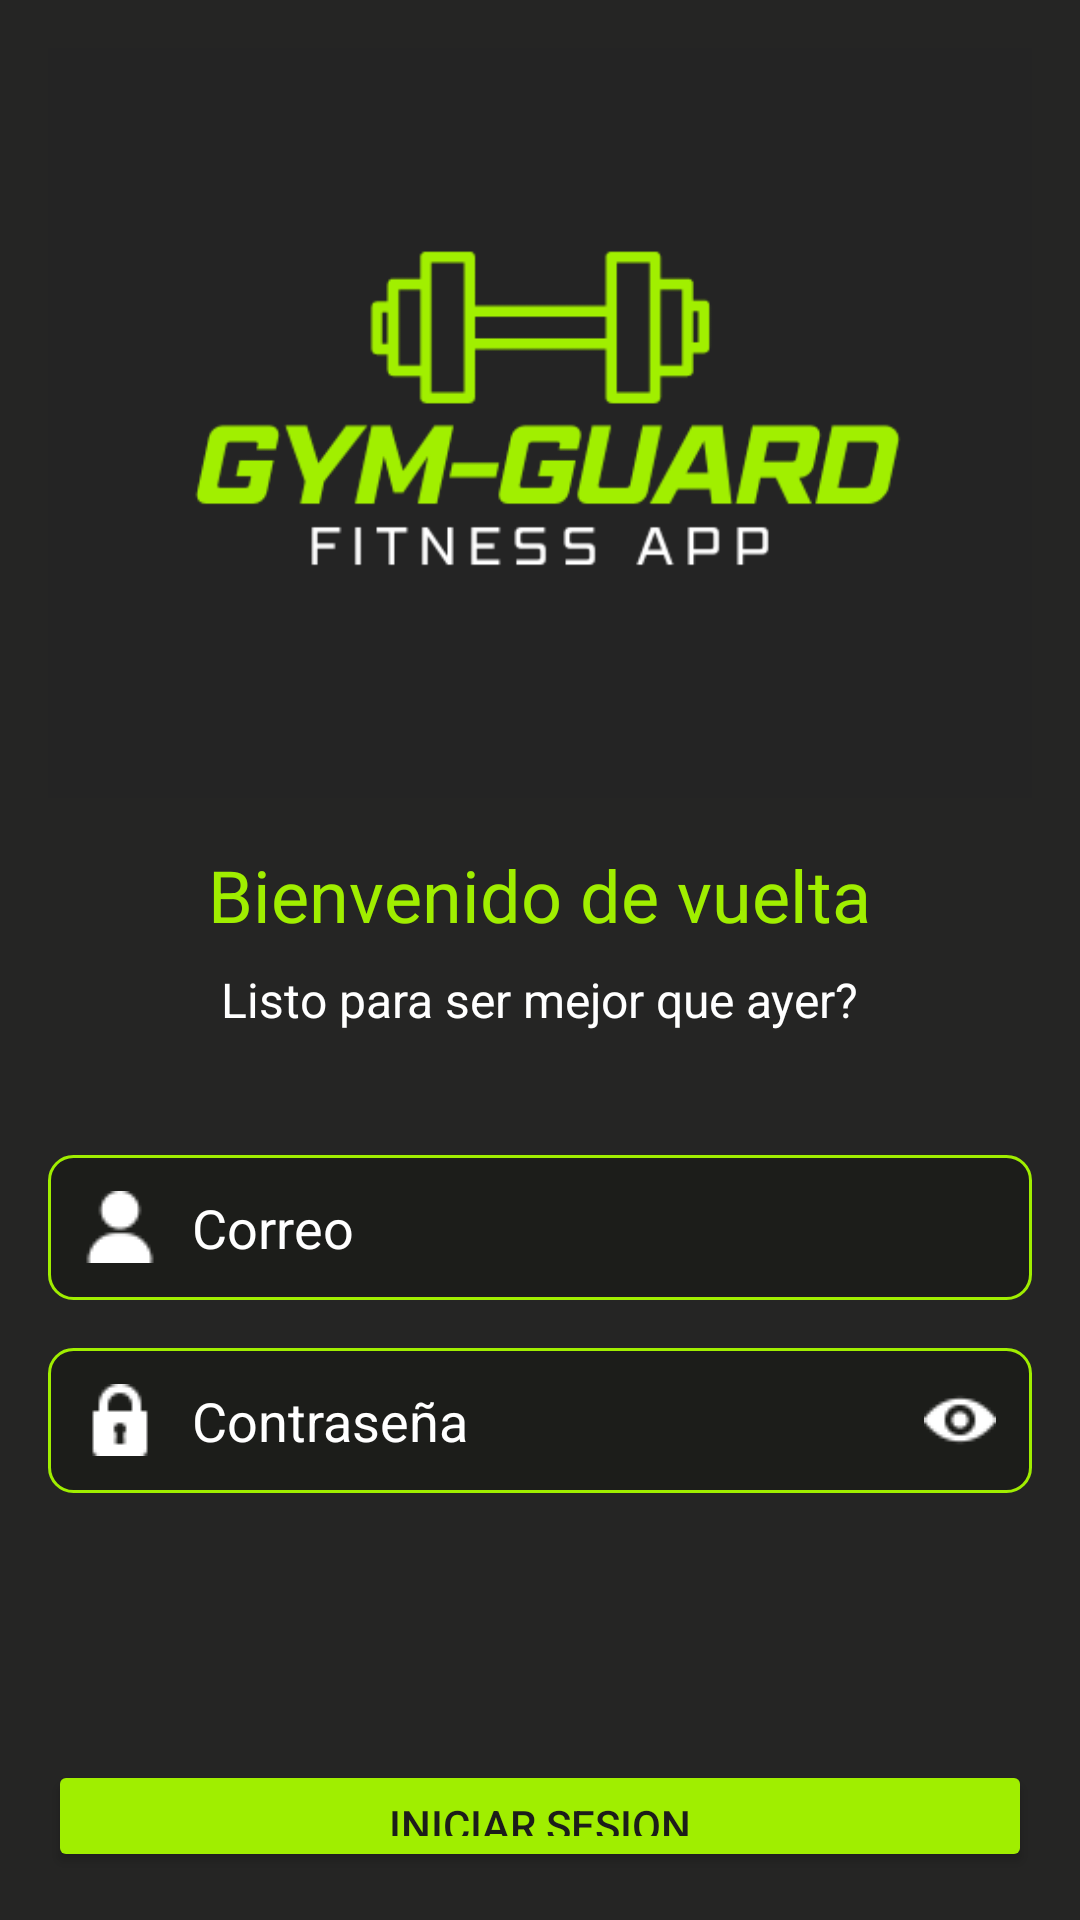

Reconstruct the res/layout file that produces this screen, plus the resources it refers to.
<!-- AndroidManifest.xml: application theme Theme.AppFit_v2 -->
<!-- res/layout/login_activity.xml -->
<?xml version="1.0" encoding="utf-8"?>
<RelativeLayout xmlns:android="http://schemas.android.com/apk/res/android"
    android:layout_width="match_parent"
    android:layout_height="match_parent"
    android:background="#252524"
    android:padding="16dp">

    
    <ImageView
        android:id="@+id/background_image"
        android:layout_width="match_parent"
        android:layout_height="250dp"
        android:layout_alignParentTop="true"
        android:scaleType="centerCrop"
        android:src="@drawable/app_logo" />

    

    
    <TextView
        android:id="@+id/welcome_text"
        android:layout_width="wrap_content"
        android:layout_height="wrap_content"
        android:layout_below="@id/background_image"
        android:layout_centerHorizontal="true"
        android:layout_marginTop="16dp"
        android:text="Bienvenido de vuelta"
        android:textColor="#a0ee00"
        android:textSize="24sp" />

    
    <TextView
        android:id="@+id/login_instruction"
        android:layout_width="wrap_content"
        android:layout_height="wrap_content"
        android:layout_below="@id/welcome_text"
        android:layout_centerHorizontal="true"
        android:layout_marginTop="8dp"
        android:text="Listo para ser mejor que ayer?"
        android:textColor="#ffffff"
        android:textSize="16sp" />

    

    
    <EditText
        android:id="@+id/txt_correo"
        android:layout_width="match_parent"
        android:layout_height="wrap_content"
        android:layout_below="@id/login_instruction"
        android:layout_marginTop="41dp"
        android:background="@drawable/rounded_edittext"
        android:drawableStart="@drawable/user"
        android:drawablePadding="12dp"
        android:hint="Correo"
        android:padding="12dp"
        android:textColor="#ffffff"
        android:textColorHint="@color/white" />

    <EditText
        android:id="@+id/txt_clave"
        android:layout_width="match_parent"
        android:layout_height="wrap_content"
        android:layout_below="@id/txt_correo"
        android:layout_marginTop="16dp"
        android:background="@drawable/rounded_edittext"
        android:drawableStart="@drawable/lock"
        android:drawablePadding="12dp"
        android:drawableEnd="@drawable/eye"
        android:hint="Contraseña"
        android:inputType="textPassword"
        android:padding="12dp"
        android:textColor="#ffffff"
        android:textColorHint="@color/white" />

    

    

    
    <Button
        android:id="@+id/btnLogin"
        android:layout_width="match_parent"
        android:layout_height="wrap_content"
        android:layout_below="@+id/txt_clave"
        android:layout_marginTop="89dp"
        android:backgroundTint="#a0ee00"
        android:padding="12dp"
        android:text="Iniciar sesion"
        android:textColor="#1c1d1a" />

    
    <TextView
        android:id="@+id/sign_up_text"
        android:layout_width="wrap_content"
        android:layout_height="wrap_content"
        android:layout_below="@id/btnLogin"
        android:layout_centerHorizontal="true"
        android:layout_marginTop="16dp"
        android:text="No tienes una cuenta? Registrate"
        android:textColor="#a0ee00" />

</RelativeLayout>
<!-- resources referenced by this layout -->
<resources>
  <color name="white">#FFFFFFFF</color>
  <!-- drawable app_logo: png bitmap (drawable, 12979 bytes) -->
  <!-- drawable eye: png bitmap (drawable, 510 bytes) -->
  <!-- drawable lock: png bitmap (drawable, 399 bytes) -->
  <!-- drawable rounded_edittext (drawable) -->
  <shape xmlns:android="http://schemas.android.com/apk/res/android">
      <solid android:color="#1c1d1a"/>
      <corners android:radius="8dp"/>
      <stroke android:width="1dp" android:color="#a0ee00"/>
  </shape>
  <!-- drawable user: png bitmap (drawable, 505 bytes) -->
  <style name="Theme.AppFit_v2" parent="Base.Theme.AppFit_v2" />
  <style name="Base.Theme.AppFit_v2" parent="Theme.Material3.DayNight.NoActionBar">
          
          
      </style>
</resources>
